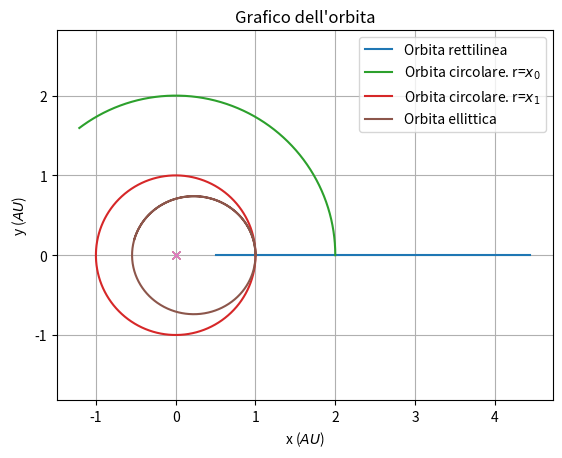
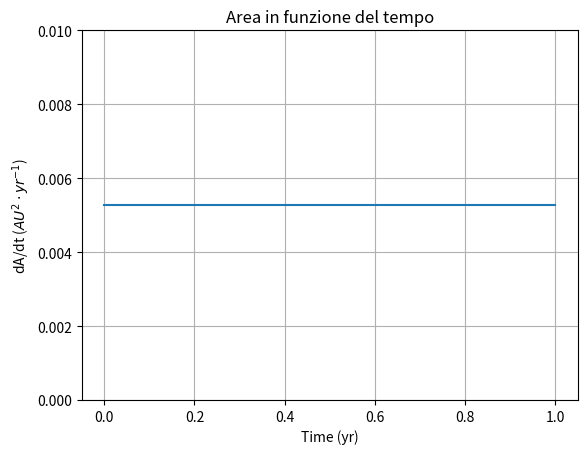

Write the Python code that produced these figures, in order.
#
# L'esercizio consiste, sostanzialmente, nell'utilizzare l'algoritmo Velocity-Verlet per risolvere equazioni differenziali ordinarie
# L'esercizio parte dal problema fisico del moto di un pianeta all'interno del campo gravitazionale solare (senza correzione relativistica) e l'idea è:
# A) Disegnare diversi tipi di orbite, di diversa eccentricità;
# B) Verificare la seconda legge di Keplero dA/dt = 0 per un'orbita ellittica.
# La teoria verrà accennata via via che servirà.
#
#

#%matplotlib inline
import matplotlib
from numpy import *
from matplotlib.pyplot import *
#from pylab import *
#pi=3.14
N=1000       #numero di passi
tau=0.001    #yr  => è il time-step, in anni.
GM=4*pi**2   #(AU^3)/(yr^2)
time=linspace(0,N*tau,N)

def orbit(x0,y0,vx0,vy0):
    x=zeros(N)
    y=zeros(N)
    vx=zeros(N)
    vy=zeros(N)
    r=zeros(N)
    
    x[0]=x0
    y[0]=y0
    vx[0]=vx0
    vy[0]=vy0
    
    r[0]=sqrt(x[0]**2+y[0]**2)  #raggio
    
    for i in range(N-1):      #il ciclo deve andare fino a N-1 perchè altrimenti x, y, vx e vy non
                              #avrebbero più posti disponibili per salvare i valori
        
        # Implementazione dell'algoritmo velocity verlet

        ax_i1=-GM*x[i]/r[i]**3 #componente x dell'accelerazione all'istante i-esimo
        ay_i1=-GM*y[i]/r[i]**3 #componente y dell'accelerazione all'istante i-esimo
        
        x[i+1]=x[i]+vx[i]*tau+tau*tau*ax_i1/2
        y[i+1]=y[i]+vy[i]*tau+tau*tau*ay_i1/2
        
        r[i+1]=sqrt(x[i+1]**2+y[i+1]**2) #aggiorno il raggio per calcolare la nuova accelerazione
        
        ax_i2=-GM*x[i+1]/r[i+1]**3 #componente x dell'accelerazione all'istante (i+1)-esimo
        ay_i2=-GM*y[i+1]/r[i+1]**3 #componente y dell'accelerazione all'istante (i+1)-esimo
        
        vx[i+1]=vx[i]+(ax_i1+ax_i2)*tau/2
        vy[i+1]=vy[i]+(ay_i1+ay_i2)*tau/2
        
    return x,y,vx,vy,r

#  Esempio di utilizzo della funzione 
#  "Orbita rettilinea"
#

x0=.5
y0=0.
vx0=12
vfuga=sqrt(2*GM/x0)  # attenzione, questo è il valore massimo affinché il pianeta non sfugga dall'attrazione solare
vy0=0.
x,y,vx,vy,r=orbit(x0,y0,vx0,vy0)
# si può sostituire vx0 > vfuga nella funzione sopra, se si vuole studiare il caso in cui il pianeta sfugge

figure(1)
plot(x,y,label='Orbita rettilinea')
plot(0,0,'x')
xlim([-1,1])
xlabel('x ($AU$)')
ylabel('y ($AU$)')
grid()
legend()

#figure(2)
#plot(time,r,label='Distanza in funzione del tempo')
#xlabel('Time (yr)')
#ylabel('r(t) ($AU$)')
#grid()
#legend(loc=2)

#show()

#  Esempio di utilizzo della funzione 
#  "Orbita circolare"
# Eccentricità pari a 0
# Disegno due orbite con raggio diverso

x0=2.
y0=0.
vx0=0.
vy0=2*pi/sqrt(x0)   # Si ricava dalla teoria:  v0= 2*pi*r/T, con T periodo dell'orbita. Ma T si esplicita attraverso la terza legge di Keplero
# e si sostituisce dentro quell'espressione.
# T^2 = 4*pi^2 * r^3 / GM. Togliendo le unità => T= sqrt(r^3).

x1=1.
y1=0.
vx1=0.
vy1=2*pi/sqrt(x1)
x,y,vx,vy,r=orbit(x0,y0,vx0,vy0)
x1,y1,vx1,vx1,r1=orbit(x1,y1,vx1,vy1)

e=1-min(r)/2
e1=1-min(r1)
print ("Orbita circolare")
print ('eccentricità per r=x0: ',e)
print ('eccentricità per r=x1: ',e1)
print ("")


figure(1)
plot(x,y,label='Orbita circolare. r=$x_0$')
plot(x1,y1,label='Orbita circolare. r=$x_1$')
plot(0,0,'x')
axis('equal')
xlabel('x ($AU$)')
ylabel('y ($AU$)')
title('Grafico dell\'orbita')
legend(loc=4,fontsize=9)
grid()

#figure(2)
#plot(time,r,label='Distanza in funzione del tempo')
#title('Distanza in un\'orbita circolare')
#ylim([1,3])
#xlabel('Time (yr)')
#ylabel('r(t) ($AU$)')
#grid()
#legend()

#draw() #attenzione, questo, rispetto a show() fa andare avanti il programma



#  Esempio di utilizzo della funzione                                                                                                                     
#  "Orbita ellittica"                                                                                                                                   
# Eccentricità pari tra 0 ed 1                                                                                                                               
# Disegno due orbite con raggio diverso                                                                                                                   


x0=1
y0=0.
vx0=0.
vy0=2*pi/sqrt(x0)-1
N=1000

x,y,vx,vy,r=orbit(x0,y0,vx0,vy0)

plot(x,y,label='Orbita ellittica')
plot(0,0,'x')
axis('equal')
xlabel('x ($AU$)')
ylabel('y ($AU$)')
legend()
grid()

a=(min(r)+max(r))/2
e=1-min(r)/a     # Nota che per l'orbita ellittica l'eccentricità si può calcolare così:
# e = 1 - r_min/r0, dove r_min = distanza minima del pianeta dal sole
# r0 = raggio dell'orbita nel caso fosse circolare

print ('Orbita ellittica')
print ('L\'eccentricità è: ',e)

draw()

# Verifica della seconda legge di Keplero:
# Il raggio vettore che parte dal fuoco dell'orbita e giunge fino al pianeta che sta eseguendo il suo moto spazza aree uguali in intervalli di tempo uguali.
# Questa legge, detta "Legge delle aree", è dimostrabile attraverso la conservazione del momento angolare in quanto, se questo è conservato (come nel caso delle orbite dei pianeti), la velcità angolare e quella aerolare sono costanti. Questa legge può essere verificata computazionalmente come segue.


A=zeros(N)

for i in range(len(x)):
    if i!=N-1:
        A[i]=x[i]*y[i+1]-x[i+1]*y[i]
    else:
        A[i]=A[i-1]
figure(2)   # questo permette di creare finestre diverse
plot(time,A)
title('Area in funzione del tempo')
ylim([0,0.01])
ylabel('dA/dt ($AU^2\cdot yr^{-1}$)')
xlabel('Time (yr)')
grid()

print ("Dalla figura 2 si vede che dA/dt = 0, verificando la seconda legge di Keplero")
show()  # ferma il programma
